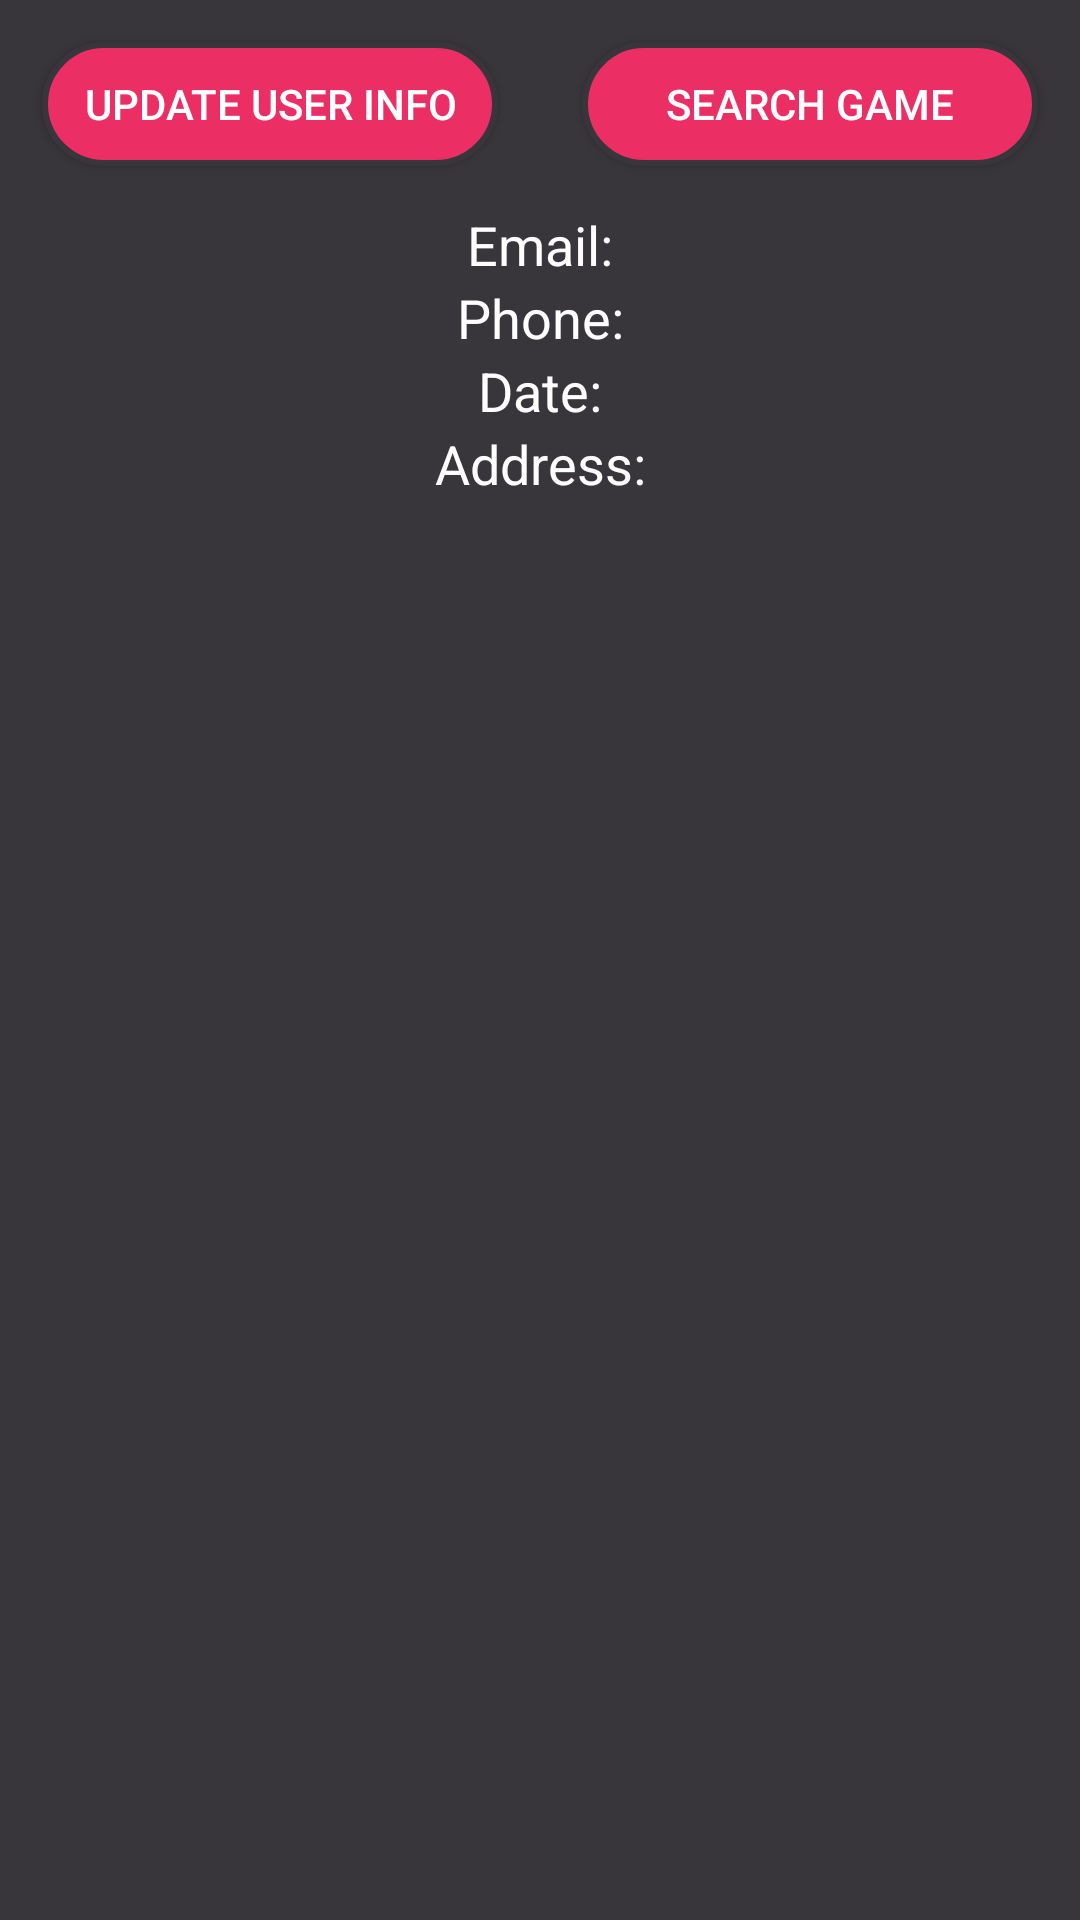

Write the Android layout XML for this screen, with the resource values it uses.
<!-- AndroidManifest.xml: application theme Theme.HITProject -->
<!-- res/layout/fragment_user_info.xml -->
<?xml version="1.0" encoding="utf-8"?>
<LinearLayout xmlns:android="http://schemas.android.com/apk/res/android"
    xmlns:app="http://schemas.android.com/apk/res-auto"
    xmlns:tools="http://schemas.android.com/tools"
    android:layout_width="match_parent"
    android:layout_height="match_parent"
    android:background="@drawable/backgroung_colors"
    android:orientation="vertical"
    tools:context=".fragments.UserInfoFragment">

    <LinearLayout
        android:layout_width="match_parent"
        android:layout_height="wrap_content"
        android:layout_weight="0.1">

        <Button
            android:id="@+id/updateProfileButton"
            android:layout_width="match_parent"
            android:layout_height="wrap_content"
            android:layout_margin="14dp"
            android:layout_weight="1"
            android:background="@drawable/buttonstyle"
            android:text="Update user info"
            android:textColor="@color/white" />

        <Button
            android:id="@+id/gameSearchButton"
            android:layout_width="match_parent"
            android:layout_height="wrap_content"
            android:layout_margin="14dp"
            android:layout_weight="1"
            android:background="@drawable/buttonstyle"
            android:text="Search game"
            android:textColor="@color/white" />

    </LinearLayout>

    <ScrollView
        android:layout_width="match_parent"
        android:layout_height="match_parent"
        android:layout_weight="1">

        <LinearLayout
            android:layout_width="match_parent"
            android:layout_height="wrap_content"
            android:orientation="vertical">

            <TextView
                android:id="@+id/emailTextInfo"
                android:layout_width="match_parent"
                android:layout_height="wrap_content"
                android:layout_weight="0.1"
                android:gravity="center"
                android:text="Email:"
                android:textColor="@color/white"
                android:textSize="18sp" />

            <TextView
                android:id="@+id/phoneTextInfo"
                android:layout_width="match_parent"
                android:layout_height="wrap_content"
                android:layout_weight="0.1"
                android:gravity="center"
                android:text="Phone:"
                android:textColor="@color/white"
                android:textSize="18sp" />

            <TextView
                android:id="@+id/dateTextInfo"
                android:layout_width="match_parent"
                android:layout_height="wrap_content"
                android:layout_weight="0.1"
                android:gravity="center"
                android:text="Date:"
                android:textColor="@color/white"
                android:textSize="18sp" />

            <TextView
                android:id="@+id/addressTextInfo"
                android:layout_width="match_parent"
                android:layout_height="wrap_content"
                android:layout_weight="1"
                android:gravity="center_horizontal"
                android:text="Address:"
                android:textColor="@color/white"
                android:textSize="18sp" />
        </LinearLayout>
    </ScrollView>


</LinearLayout>
<!-- resources referenced by this layout -->
<resources>
  <color name="white">#FFFFFFFF</color>
  <!-- drawable backgroung_colors (drawable) -->
  <?xml version="1.0" encoding="utf-8"?>
  <shape xmlns:android="http://schemas.android.com/apk/res/android">
      <solid android:color="#39363b"/>
  </shape>
  <!-- drawable buttonstyle (drawable) -->
  <?xml version="1.0" encoding="utf-8"?>
  <shape xmlns:android="http://schemas.android.com/apk/res/android">
      <stroke android:width="2dp" android:color="#39363b"/>
      <solid android:color="#eb2f64" />
      <corners android:radius="50dp"/>
  </shape>
  <style name="Theme.HITProject" parent="Theme.AppCompat.DayNight.DarkActionBar">
          
          <item name="colorPrimary">@color/pink</item>
          <item name="colorPrimaryVariant">@color/awesome_pink</item>
          <item name="colorOnPrimary">@color/white</item>
          
          <item name="colorSecondary">@color/teal_200</item>
          <item name="colorSecondaryVariant">@color/teal_700</item>
          <item name="colorOnSecondary">@color/black</item>
          
          <item name="android:statusBarColor" tools:targetApi="l">?attr/colorPrimaryVariant</item>
          
      </style>
  <color name="pink">#eb2f64</color>
  <color name="awesome_pink">#eb1e53</color>
  <color name="teal_200">#FF03DAC5</color>
  <color name="teal_700">#FF018786</color>
  <color name="black">#FF000000</color>
</resources>
